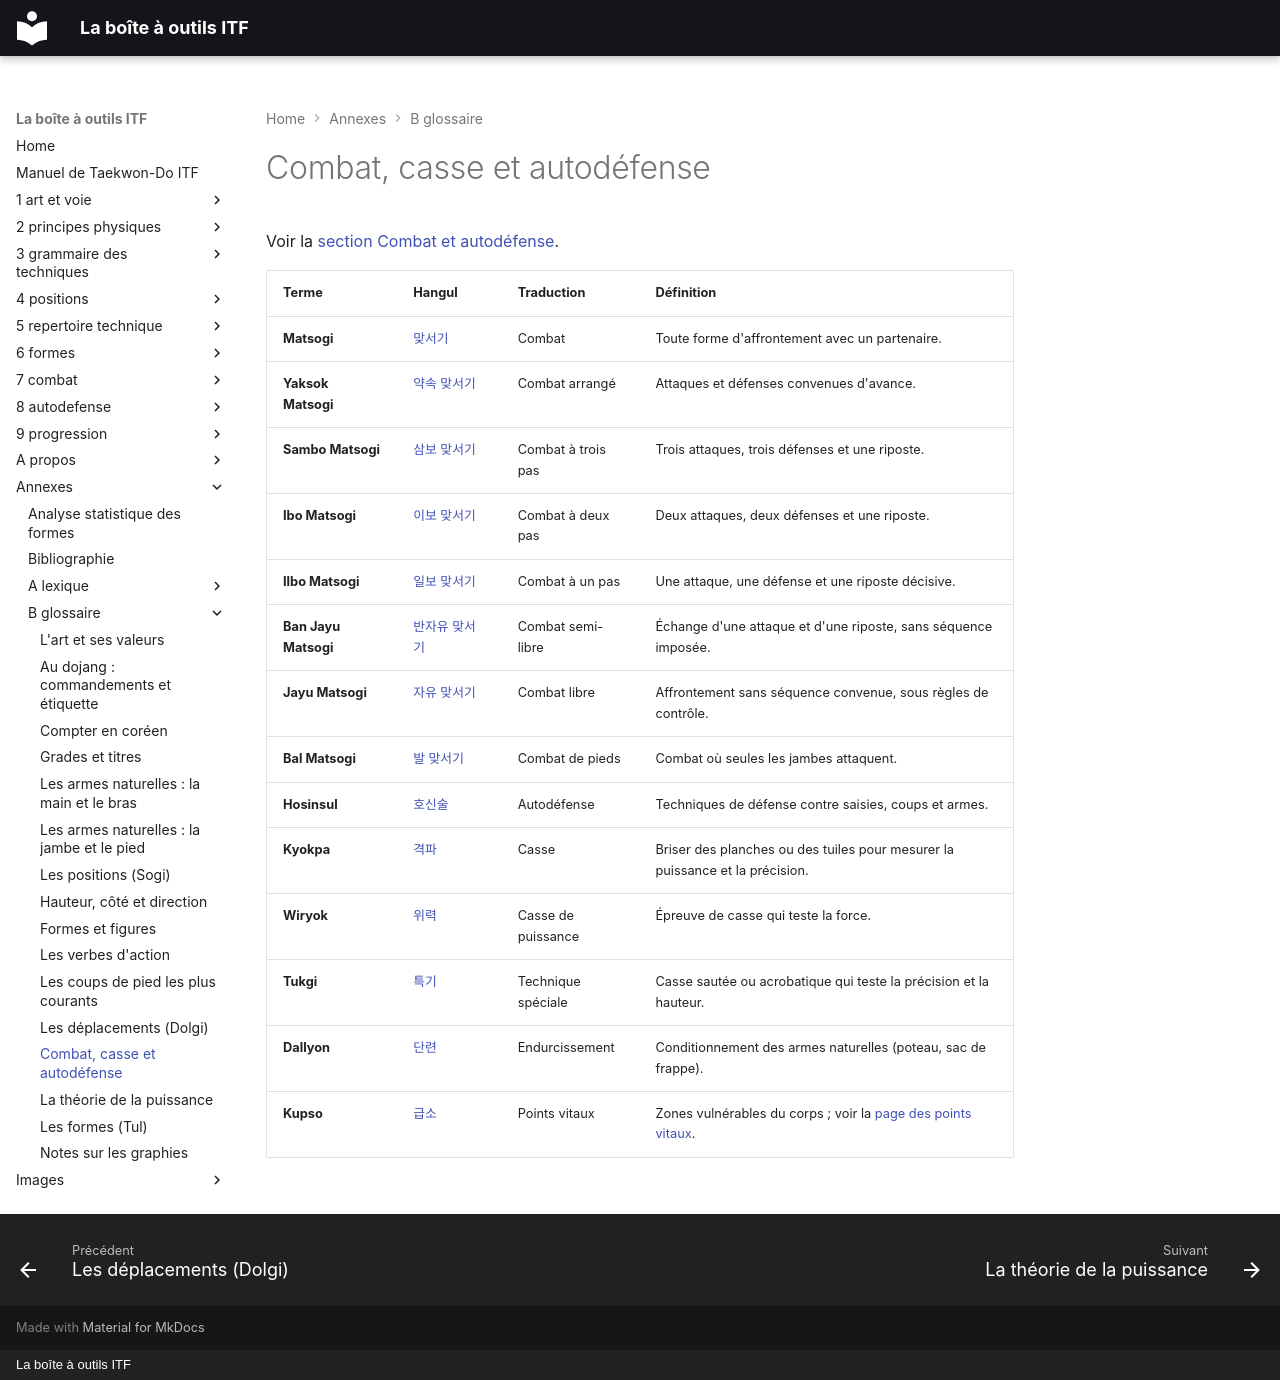

repository: yvmori1/La-boite-outils-ITF · page: annexes/b-glossaire/13-combat-casse-et-autodefense/index.html · generator: mkdocs · copyright: La boîte à outils ITF

# Combat, casse et autodéfense

Voir la [section Combat et autodéfense](../../7-combat/README.md).

| Terme | Hangul | Traduction | Définition |
| :--- | :--- | :--- | :--- |
| **Matsogi** | [맞서기](../../audio/combats/Matsogi.m4a) | Combat | Toute forme d'affrontement avec un partenaire. |
| **Yaksok Matsogi** | [약속 맞서기](../../audio/grammaire/yaksok-matseogi.m4a) | Combat arrangé | Attaques et défenses convenues d'avance. |
| **Sambo Matsogi** | [삼보 맞서기](../../audio/combats/Sambo-Matsogi.m4a) | Combat à trois pas | Trois attaques, trois défenses et une riposte. |
| **Ibo Matsogi** | [이보 맞서기](../../audio/combats/Ibo-Matsogi.m4a) | Combat à deux pas | Deux attaques, deux défenses et une riposte. |
| **Ilbo Matsogi** | [일보 맞서기](../../audio/combats/Ilbo-Matsogi.m4a) | Combat à un pas | Une attaque, une défense et une riposte décisive. |
| **Ban Jayu Matsogi** | [반자유 맞서기](../../audio/combats/Ban-Jayu-Matsogi.m4a) | Combat semi-libre | Échange d'une attaque et d'une riposte, sans séquence imposée. |
| **Jayu Matsogi** | [자유 맞서기](../../audio/combats/Jayu-Matsogi.m4a) | Combat libre | Affrontement sans séquence convenue, sous règles de contrôle. |
| **Bal Matsogi** | [발 맞서기](../../audio/termes/bal-matseogi.m4a) | Combat de pieds | Combat où seules les jambes attaquent. |
| **Hosinsul** | [호신술](../../audio/combats/Hosinsul.m4a) | Autodéfense | Techniques de défense contre saisies, coups et armes. |
| **Kyokpa** | [격파](../../audio/termes/gyeokpa.m4a) | Casse | Briser des planches ou des tuiles pour mesurer la puissance et la précision. |
| **Wiryok** | [위력](../../audio/termes/wiryeok.m4a) | Casse de puissance | Épreuve de casse qui teste la force. |
| **Tukgi** | [특기](../../audio/combats/Tukgi.m4a) | Technique spéciale | Casse sautée ou acrobatique qui teste la précision et la hauteur. |
| **Dallyon** | [단련](../../audio/combats/Dallyon.m4a) | Endurcissement | Conditionnement des armes naturelles (poteau, sac de frappe). |
| **Kupso** | [급소](../../audio/termes/geupso.m4a) | Points vitaux | Zones vulnérables du corps ; voir la [page des points vitaux](../../7-combat/points-vitaux.md). |
